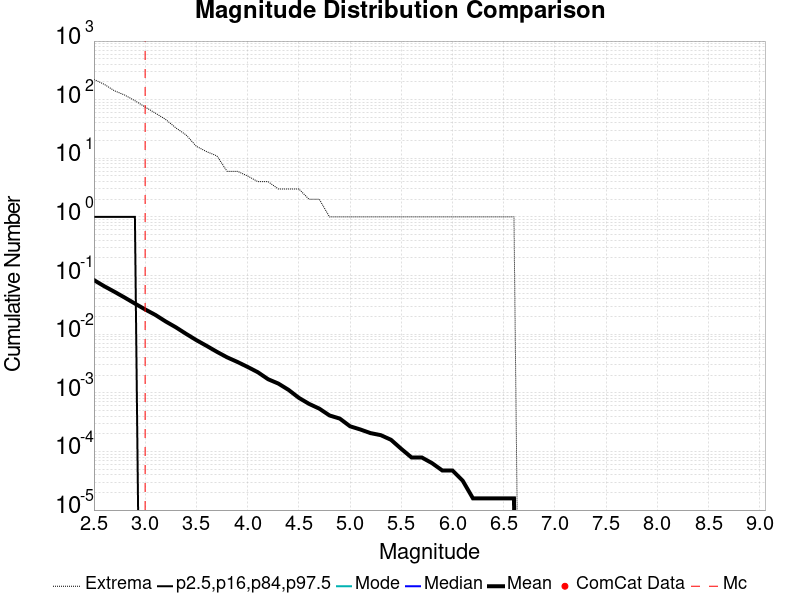

The file beside this chart, header and first rows:
Magnitude, ComCat Data, Simulation Mean, Simulation Median, Simulation Mode, Simulation Minimum, Simulation Maximum, 2.5 %-ile, 16 %-ile, 84 %-ile, 97.5 %-ile
2.5, 0.0, 0.08372, 0.0, 0.0, 0.0, 222.0, 0.0, 0.0, 0.0, 1.0
2.6, 0.0, 0.0659, 0.0, 0.0, 0.0, 183.0, 0.0, 0.0, 0.0, 1.0
2.7, 0.0, 0.05293, 0.0, 0.0, 0.0, 142.0, 0.0, 0.0, 0.0, 1.0
2.8, 0.0, 0.04214, 0.0, 0.0, 0.0, 120.0, 0.0, 0.0, 0.0, 1.0
2.9, 0.0, 0.03328, 0.0, 0.0, 0.0, 96.0, 0.0, 0.0, 0.0, 1.0
3.0, 0.0, 0.02643, 0.0, 0.0, 0.0, 75.0, 0.0, 0.0, 0.0, 0.0
3.1, 0.0, 0.02129, 0.0, 0.0, 0.0, 59.0, 0.0, 0.0, 0.0, 0.0
3.2, 0.0, 0.01649, 0.0, 0.0, 0.0, 46.0, 0.0, 0.0, 0.0, 0.0
3.3, 0.0, 0.0131, 0.0, 0.0, 0.0, 33.0, 0.0, 0.0, 0.0, 0.0
3.4, 0.0, 0.01013, 0.0, 0.0, 0.0, 25.0, 0.0, 0.0, 0.0, 0.0
3.5, 0.0, 0.007914, 0.0, 0.0, 0.0, 16.0, 0.0, 0.0, 0.0, 0.0
3.6, 0.0, 0.006319, 0.0, 0.0, 0.0, 13.0, 0.0, 0.0, 0.0, 0.0
3.7, 0.0, 0.005007, 0.0, 0.0, 0.0, 11.0, 0.0, 0.0, 0.0, 0.0
3.8, 0.0, 0.004028, 0.0, 0.0, 0.0, 6.0, 0.0, 0.0, 0.0, 0.0
3.9, 0.0, 0.003365, 0.0, 0.0, 0.0, 6.0, 0.0, 0.0, 0.0, 0.0
4.0, 0.0, 0.002764, 0.0, 0.0, 0.0, 5.0, 0.0, 0.0, 0.0, 0.0
4.1, 0.0, 0.002243, 0.0, 0.0, 0.0, 4.0, 0.0, 0.0, 0.0, 0.0
4.2, 0.0, 0.001706, 0.0, 0.0, 0.0, 4.0, 0.0, 0.0, 0.0, 0.0
4.3, 0.0, 0.001437, 0.0, 0.0, 0.0, 3.0, 0.0, 0.0, 0.0, 0.0
4.4, 0.0, 0.001122, 0.0, 0.0, 0.0, 3.0, 0.0, 0.0, 0.0, 0.0
4.5, 0.0, 8.214071E-4, 0.0, 0.0, 0.0, 3.0, 0.0, 0.0, 0.0, 0.0
4.6, 0.0, 6.4764795E-4, 0.0, 0.0, 0.0, 2.0, 0.0, 0.0, 0.0, 0.0
4.7, 0.0, 5.370739E-4, 0.0, 0.0, 0.0, 2.0, 0.0, 0.0, 0.0, 0.0
4.8, 0.0, 4.1070356E-4, 0.0, 0.0, 0.0, 1.0, 0.0, 0.0, 0.0, 0.0
4.9, 0.0, 3.633147E-4, 0.0, 0.0, 0.0, 1.0, 0.0, 0.0, 0.0, 0.0
5.0, 0.0, 2.6853694E-4, 0.0, 0.0, 0.0, 1.0, 0.0, 0.0, 0.0, 0.0
5.1, 0.0, 2.3694437E-4, 0.0, 0.0, 0.0, 1.0, 0.0, 0.0, 0.0, 0.0
5.2, 0.0, 2.0535178E-4, 0.0, 0.0, 0.0, 1.0, 0.0, 0.0, 0.0, 0.0
5.3, 0.0, 1.8955549E-4, 0.0, 0.0, 0.0, 1.0, 0.0, 0.0, 0.0, 0.0
5.4, 0.0, 1.5796292E-4, 0.0, 0.0, 0.0, 1.0, 0.0, 0.0, 0.0, 0.0
5.5, 0.0, 1.1057404E-4, 0.0, 0.0, 0.0, 1.0, 0.0, 0.0, 0.0, 0.0
5.6, 0.0, 7.898146E-5, 0.0, 0.0, 0.0, 1.0, 0.0, 0.0, 0.0, 0.0
5.7, 0.0, 7.898146E-5, 0.0, 0.0, 0.0, 1.0, 0.0, 0.0, 0.0, 0.0
5.8, 0.0, 6.3185165E-5, 0.0, 0.0, 0.0, 1.0, 0.0, 0.0, 0.0, 0.0
5.9, 0.0, 4.7388872E-5, 0.0, 0.0, 0.0, 1.0, 0.0, 0.0, 0.0, 0.0
6.0, 0.0, 4.7388872E-5, 0.0, 0.0, 0.0, 1.0, 0.0, 0.0, 0.0, 0.0
6.1, 0.0, 3.1592583E-5, 0.0, 0.0, 0.0, 1.0, 0.0, 0.0, 0.0, 0.0
6.2, 0.0, 1.5796291E-5, 0.0, 0.0, 0.0, 1.0, 0.0, 0.0, 0.0, 0.0
6.3, 0.0, 1.5796291E-5, 0.0, 0.0, 0.0, 1.0, 0.0, 0.0, 0.0, 0.0
6.4, 0.0, 1.5796291E-5, 0.0, 0.0, 0.0, 1.0, 0.0, 0.0, 0.0, 0.0
6.5, 0.0, 1.5796291E-5, 0.0, 0.0, 0.0, 1.0, 0.0, 0.0, 0.0, 0.0
6.6, 0.0, 1.5796291E-5, 0.0, 0.0, 0.0, 1.0, 0.0, 0.0, 0.0, 0.0
6.7, 0.0, 0.0, 0.0, 0.0, 0.0, 0.0, 0.0, 0.0, 0.0, 0.0
6.8, 0.0, 0.0, 0.0, 0.0, 0.0, 0.0, 0.0, 0.0, 0.0, 0.0
6.9, 0.0, 0.0, 0.0, 0.0, 0.0, 0.0, 0.0, 0.0, 0.0, 0.0
7.0, 0.0, 0.0, 0.0, 0.0, 0.0, 0.0, 0.0, 0.0, 0.0, 0.0
7.1, 0.0, 0.0, 0.0, 0.0, 0.0, 0.0, 0.0, 0.0, 0.0, 0.0
7.2, 0.0, 0.0, 0.0, 0.0, 0.0, 0.0, 0.0, 0.0, 0.0, 0.0
7.3, 0.0, 0.0, 0.0, 0.0, 0.0, 0.0, 0.0, 0.0, 0.0, 0.0
7.4, 0.0, 0.0, 0.0, 0.0, 0.0, 0.0, 0.0, 0.0, 0.0, 0.0
7.5, 0.0, 0.0, 0.0, 0.0, 0.0, 0.0, 0.0, 0.0, 0.0, 0.0
7.6, 0.0, 0.0, 0.0, 0.0, 0.0, 0.0, 0.0, 0.0, 0.0, 0.0
7.7, 0.0, 0.0, 0.0, 0.0, 0.0, 0.0, 0.0, 0.0, 0.0, 0.0
7.8, 0.0, 0.0, 0.0, 0.0, 0.0, 0.0, 0.0, 0.0, 0.0, 0.0
7.9, 0.0, 0.0, 0.0, 0.0, 0.0, 0.0, 0.0, 0.0, 0.0, 0.0
8.0, 0.0, 0.0, 0.0, 0.0, 0.0, 0.0, 0.0, 0.0, 0.0, 0.0
8.1, 0.0, 0.0, 0.0, 0.0, 0.0, 0.0, 0.0, 0.0, 0.0, 0.0
8.2, 0.0, 0.0, 0.0, 0.0, 0.0, 0.0, 0.0, 0.0, 0.0, 0.0
8.3, 0.0, 0.0, 0.0, 0.0, 0.0, 0.0, 0.0, 0.0, 0.0, 0.0
8.4, 0.0, 0.0, 0.0, 0.0, 0.0, 0.0, 0.0, 0.0, 0.0, 0.0
... 6 more rows
